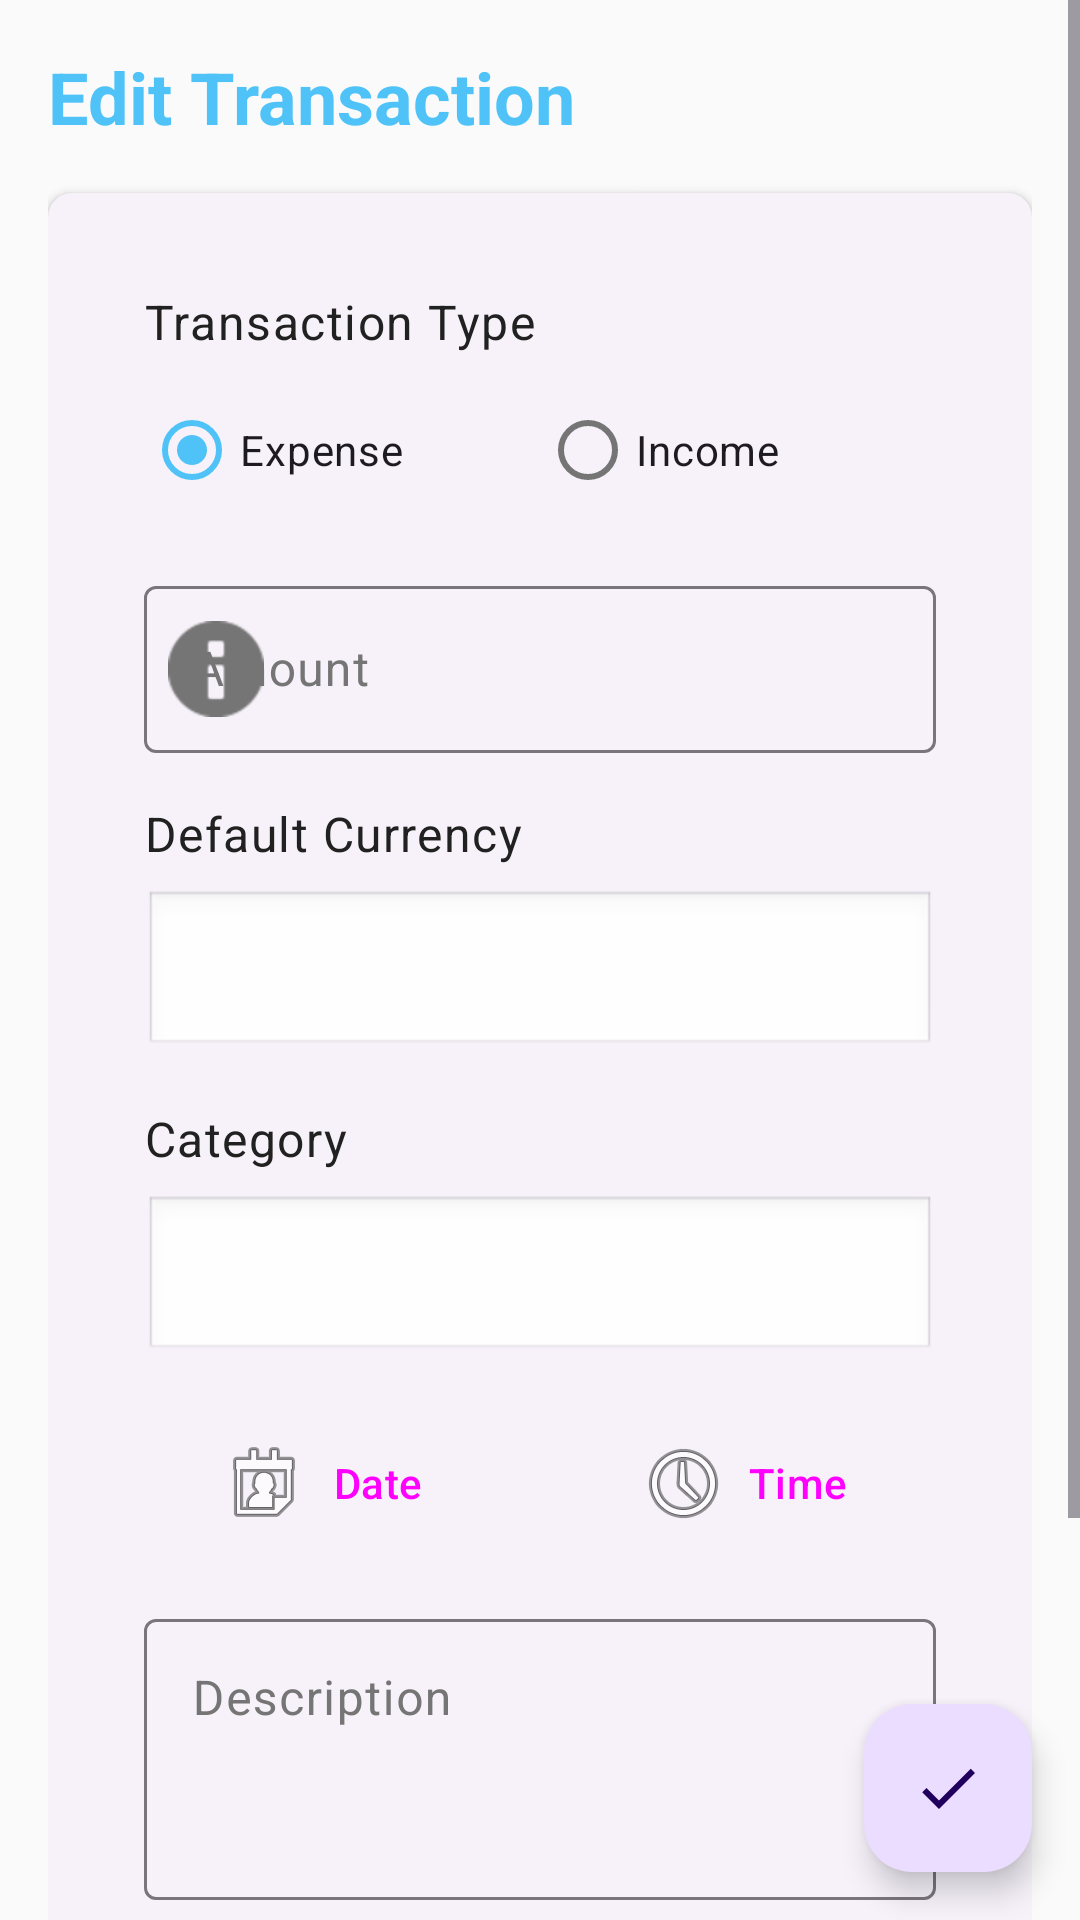

Android layout source for this screen:
<!-- AndroidManifest.xml: application theme Theme.CampusExpenseManager -->
<!-- res/layout/activity_edit_expense.xml -->
<?xml version="1.0" encoding="utf-8"?>
<androidx.coordinatorlayout.widget.CoordinatorLayout xmlns:android="http://schemas.android.com/apk/res/android"
    xmlns:app="http://schemas.android.com/apk/res-auto"
    android:layout_width="match_parent"
    android:layout_height="match_parent"
    android:background="?attr/colorSurface">

    <ScrollView
        android:layout_width="match_parent"
        android:layout_height="match_parent"
        android:fillViewport="true">

        <LinearLayout
            android:layout_width="match_parent"
            android:layout_height="wrap_content"
            android:orientation="vertical"
            android:padding="@dimen/spacing_medium">

            <TextView
                android:id="@+id/tv_edit_title"
                android:layout_width="wrap_content"
                android:layout_height="wrap_content"
                android:text="@string/transaction_edit"
                android:textAppearance="?attr/textAppearanceHeadline2"
                android:textColor="?attr/colorPrimary"
                android:textStyle="bold" />

            <com.google.android.material.card.MaterialCardView
                android:layout_width="match_parent"
                android:layout_height="wrap_content"
                android:layout_marginTop="@dimen/spacing_medium"
                app:cardCornerRadius="@dimen/corner_radius_medium"
                app:cardElevation="@dimen/elevation_default">

                <LinearLayout
                    android:layout_width="match_parent"
                    android:layout_height="wrap_content"
                    android:orientation="vertical"
                    android:padding="@dimen/spacing_medium">

                    <TextView
                        android:layout_width="wrap_content"
                        android:layout_height="wrap_content"
                        android:text="Transaction Type"
                        android:textAppearance="?attr/textAppearanceBody1"
                        android:textColor="?attr/colorOnSurface" />
                    <RadioGroup
                        android:id="@+id/rg_transaction_type"
                        android:layout_width="match_parent"
                        android:layout_height="wrap_content"
                        android:layout_marginTop="@dimen/spacing_small"
                        android:orientation="horizontal">
                        <RadioButton
                            android:id="@+id/rb_expense"
                            android:layout_width="0dp"
                            android:layout_height="wrap_content"
                            android:layout_weight="1"
                            android:checked="true"
                            android:text="Expense" />
                        <RadioButton
                            android:id="@+id/rb_income"
                            android:layout_width="0dp"
                            android:layout_height="wrap_content"
                            android:layout_weight="1"
                            android:text="Income" />
                    </RadioGroup>

                    <com.google.android.material.textfield.TextInputLayout
                        android:id="@+id/til_amount"
                        style="@style/Widget.Material3.TextInputLayout.OutlinedBox"
                        android:layout_width="match_parent"
                        android:layout_height="wrap_content"
                        android:layout_marginTop="@dimen/spacing_medium"
                        android:hint="@string/expense_amount"
                        app:prefixText="₫ "
                        app:startIconDrawable="@android:drawable/ic_dialog_info">
                        <com.google.android.material.textfield.TextInputEditText
                            android:id="@+id/et_amount"
                            android:layout_width="match_parent"
                            android:layout_height="wrap_content"
                            android:inputType="numberDecimal"
                            android:maxLines="1" />
                    </com.google.android.material.textfield.TextInputLayout>

                    <TextView
                        android:layout_width="wrap_content"
                        android:layout_height="wrap_content"
                        android:layout_marginTop="@dimen/spacing_medium"
                        android:text="@string/profile_default_currency"
                        android:textAppearance="?attr/textAppearanceBody1"
                        android:textColor="?attr/colorOnSurface" />

                    <Spinner
                        android:id="@+id/spinner_currency"
                        android:layout_width="match_parent"
                        android:layout_height="@dimen/input_field_height"
                        android:layout_marginTop="@dimen/spacing_small"
                        android:background="@android:drawable/edit_text"
                        android:padding="@dimen/spacing_small" />

                    <TextView
                        android:layout_width="wrap_content"
                        android:layout_height="wrap_content"
                        android:layout_marginTop="@dimen/spacing_medium"
                        android:text="@string/expense_category"
                        android:textAppearance="?attr/textAppearanceBody1"
                        android:textColor="?attr/colorOnSurface" />
                    <Spinner
                        android:id="@+id/spinner_category"
                        android:layout_width="match_parent"
                        android:layout_height="@dimen/input_field_height"
                        android:layout_marginTop="@dimen/spacing_small"
                        android:background="@android:drawable/edit_text"
                        android:padding="@dimen/spacing_small" />

                    <LinearLayout
                        android:layout_width="match_parent"
                        android:layout_height="wrap_content"
                        android:layout_marginTop="@dimen/spacing_medium"
                        android:orientation="horizontal">

                        <Button
                            android:id="@+id/btn_select_date"
                            style="@style/Widget.App.Button.Outlined"
                            android:layout_width="0dp"
                            android:layout_height="wrap_content"
                            android:layout_marginEnd="@dimen/spacing_small"
                            android:layout_weight="1"
                            android:drawableLeft="@android:drawable/ic_menu_my_calendar"
                            android:text="@string/expense_date" />

                        <Button
                            android:id="@+id/btn_select_time"
                            style="@style/Widget.App.Button.Outlined"
                            android:layout_width="0dp"
                            android:layout_height="wrap_content"
                            android:layout_marginStart="@dimen/spacing_small"
                            android:layout_weight="1"
                            android:drawableLeft="@android:drawable/ic_menu_recent_history"
                            android:text="@string/expense_time" />
                    </LinearLayout>

                    <com.google.android.material.textfield.TextInputLayout
                        android:id="@+id/til_description"
                        style="@style/Widget.Material3.TextInputLayout.OutlinedBox"
                        android:layout_width="match_parent"
                        android:layout_height="wrap_content"
                        android:layout_marginTop="@dimen/spacing_medium"
                        android:hint="@string/expense_description">

                        <com.google.android.material.textfield.TextInputEditText
                            android:id="@+id/et_description"
                            android:layout_width="match_parent"
                            android:layout_height="wrap_content"
                            android:gravity="top"
                            android:inputType="textMultiLine"
                            android:lines="3"
                            android:maxLines="5" />
                    </com.google.android.material.textfield.TextInputLayout>

                    <CheckBox
                        android:id="@+id/cb_recurring"
                        android:layout_width="match_parent"
                        android:layout_height="wrap_content"
                        android:layout_marginTop="@dimen/spacing_medium"
                        android:text="Make this a recurring transaction"
                        android:textAppearance="?attr/textAppearanceBody2" />

                    <Spinner
                        android:id="@+id/spinner_recurrence_period"
                        android:layout_width="match_parent"
                        android:layout_height="@dimen/input_field_height"
                        android:layout_marginTop="@dimen/spacing_small"
                        android:background="@android:drawable/edit_text"
                        android:padding="@dimen/spacing_small"
                        android:visibility="gone" /> <ImageView
                    android:id="@+id/iv_receipt_preview"
                    android:layout_width="match_parent"
                    android:layout_height="200dp"
                    android:layout_marginTop="@dimen/spacing_small"
                    android:contentDescription="Receipt preview"
                    android:scaleType="centerCrop"
                    android:visibility="gone" />

                </LinearLayout>
            </com.google.android.material.card.MaterialCardView>

            <Button
                android:id="@+id/btn_delete"
                style="@style/Widget.App.Button.Outlined"
                android:layout_width="match_parent"
                android:layout_height="wrap_content"
                android:layout_marginTop="@dimen/spacing_medium"
                android:drawableLeft="@drawable/ic_delete"
                android:text="@string/expense_delete"
                android:textColor="@color/error"
                app:strokeColor="@color/error" />

        </LinearLayout>
    </ScrollView>

    <com.google.android.material.floatingactionbutton.FloatingActionButton
        android:id="@+id/fab_update"
        android:layout_width="wrap_content"
        android:layout_height="wrap_content"
        android:layout_gravity="bottom|end"
        android:layout_margin="@dimen/fab_margin"
        android:contentDescription="Update expense"
        app:srcCompat="@drawable/ic_check" />

</androidx.coordinatorlayout.widget.CoordinatorLayout>
<!-- resources referenced by this layout -->
<resources>
  <color name="error">#F44336</color>
  <dimen name="corner_radius_medium">8dp</dimen>
  <dimen name="elevation_default">2dp</dimen>
  <dimen name="fab_margin">16dp</dimen>
  <dimen name="input_field_height">56dp</dimen>
  <dimen name="spacing_medium">16dp</dimen>
  <dimen name="spacing_small">8dp</dimen>
  <string name="expense_amount">Amount</string>
  <string name="expense_category">Category</string>
  <string name="expense_date">Date</string>
  <string name="expense_delete">Delete Expense</string>
  <string name="expense_description">Description</string>
  <string name="expense_time">Time</string>
  <string name="profile_default_currency">Default Currency</string>
  <string name="transaction_edit">Edit Transaction</string>
  <style name="Widget.App.Button.Outlined" parent="Widget.Material3.Button.OutlinedButton">
          <item name="cornerRadius">@dimen/corner_radius_medium</item>
          <item name="android:textAllCaps">false</item>
          <item name="strokeColor">@color/primary_blue</item>
      </style>
  <style name="Theme.CampusExpenseManager" parent="Base.Theme.CampusExpenseManager" />
  <color name="success">#4CAF50</color>
  <color name="primary_blue">#4FC3F7</color>
  <color name="primary_blue_dark">#0288D1</color>
  <color name="white">#FFFFFF</color>
  <color name="secondary_teal">#26A69A</color>
  <color name="secondary_teal_dark">#00796B</color>
  <color name="light_surface">#FAFAFA</color>
  <color name="light_on_surface">#212121</color>
  <color name="light_surface_variant">#F5F5F5</color>
  <color name="light_on_surface_variant">#757575</color>
  <color name="light_background">#FFFFFF</color>
  <style name="TextAppearance.App.Headline1" parent="TextAppearance.Material3.HeadlineLarge">
          <item name="android:textSize">32sp</item>
          <item name="android:fontFamily">sans-serif-medium</item>
      </style>
  <style name="TextAppearance.App.Headline2" parent="TextAppearance.Material3.HeadlineMedium">
          <item name="android:textSize">24sp</item>
          <item name="android:fontFamily">sans-serif-medium</item>
      </style>
  <style name="TextAppearance.App.Body1" parent="TextAppearance.Material3.BodyLarge">
          <item name="android:textSize">16sp</item>
      </style>
  <style name="TextAppearance.App.Body2" parent="TextAppearance.Material3.BodyMedium">
          <item name="android:textSize">14sp</item>
      </style>
  <style name="Widget.App.CardView" parent="Widget.Material3.CardView.Elevated">
          <item name="cardCornerRadius">@dimen/corner_radius_medium</item>
          <item name="cardElevation">@dimen/elevation_default</item>
          <item name="contentPadding">@dimen/spacing_medium</item>
      </style>
  <style name="ShapeAppearance.App.SmallComponent" parent="ShapeAppearance.Material3.SmallComponent">
          <item name="cornerSize">@dimen/corner_radius_small</item>
      </style>
  <style name="ShapeAppearance.App.MediumComponent" parent="ShapeAppearance.Material3.MediumComponent">
          <item name="cornerSize">@dimen/corner_radius_medium</item>
      </style>
  <style name="ShapeAppearance.App.LargeComponent" parent="ShapeAppearance.Material3.LargeComponent">
          <item name="cornerSize">@dimen/corner_radius_large</item>
      </style>
  <style name="TextAppearance.App.BottomNav.Active" parent="TextAppearance.Material3.LabelSmall">
          <item name="android:textSize">12sp</item>
          <item name="android:fontFamily">sans-serif-medium</item>
      </style>
  <style name="TextAppearance.App.BottomNav.Inactive" parent="TextAppearance.Material3.LabelSmall">
          <item name="android:textSize">12sp</item>
      </style>
  <dimen name="corner_radius_small">4dp</dimen>
  <dimen name="corner_radius_large">16dp</dimen>
</resources>
